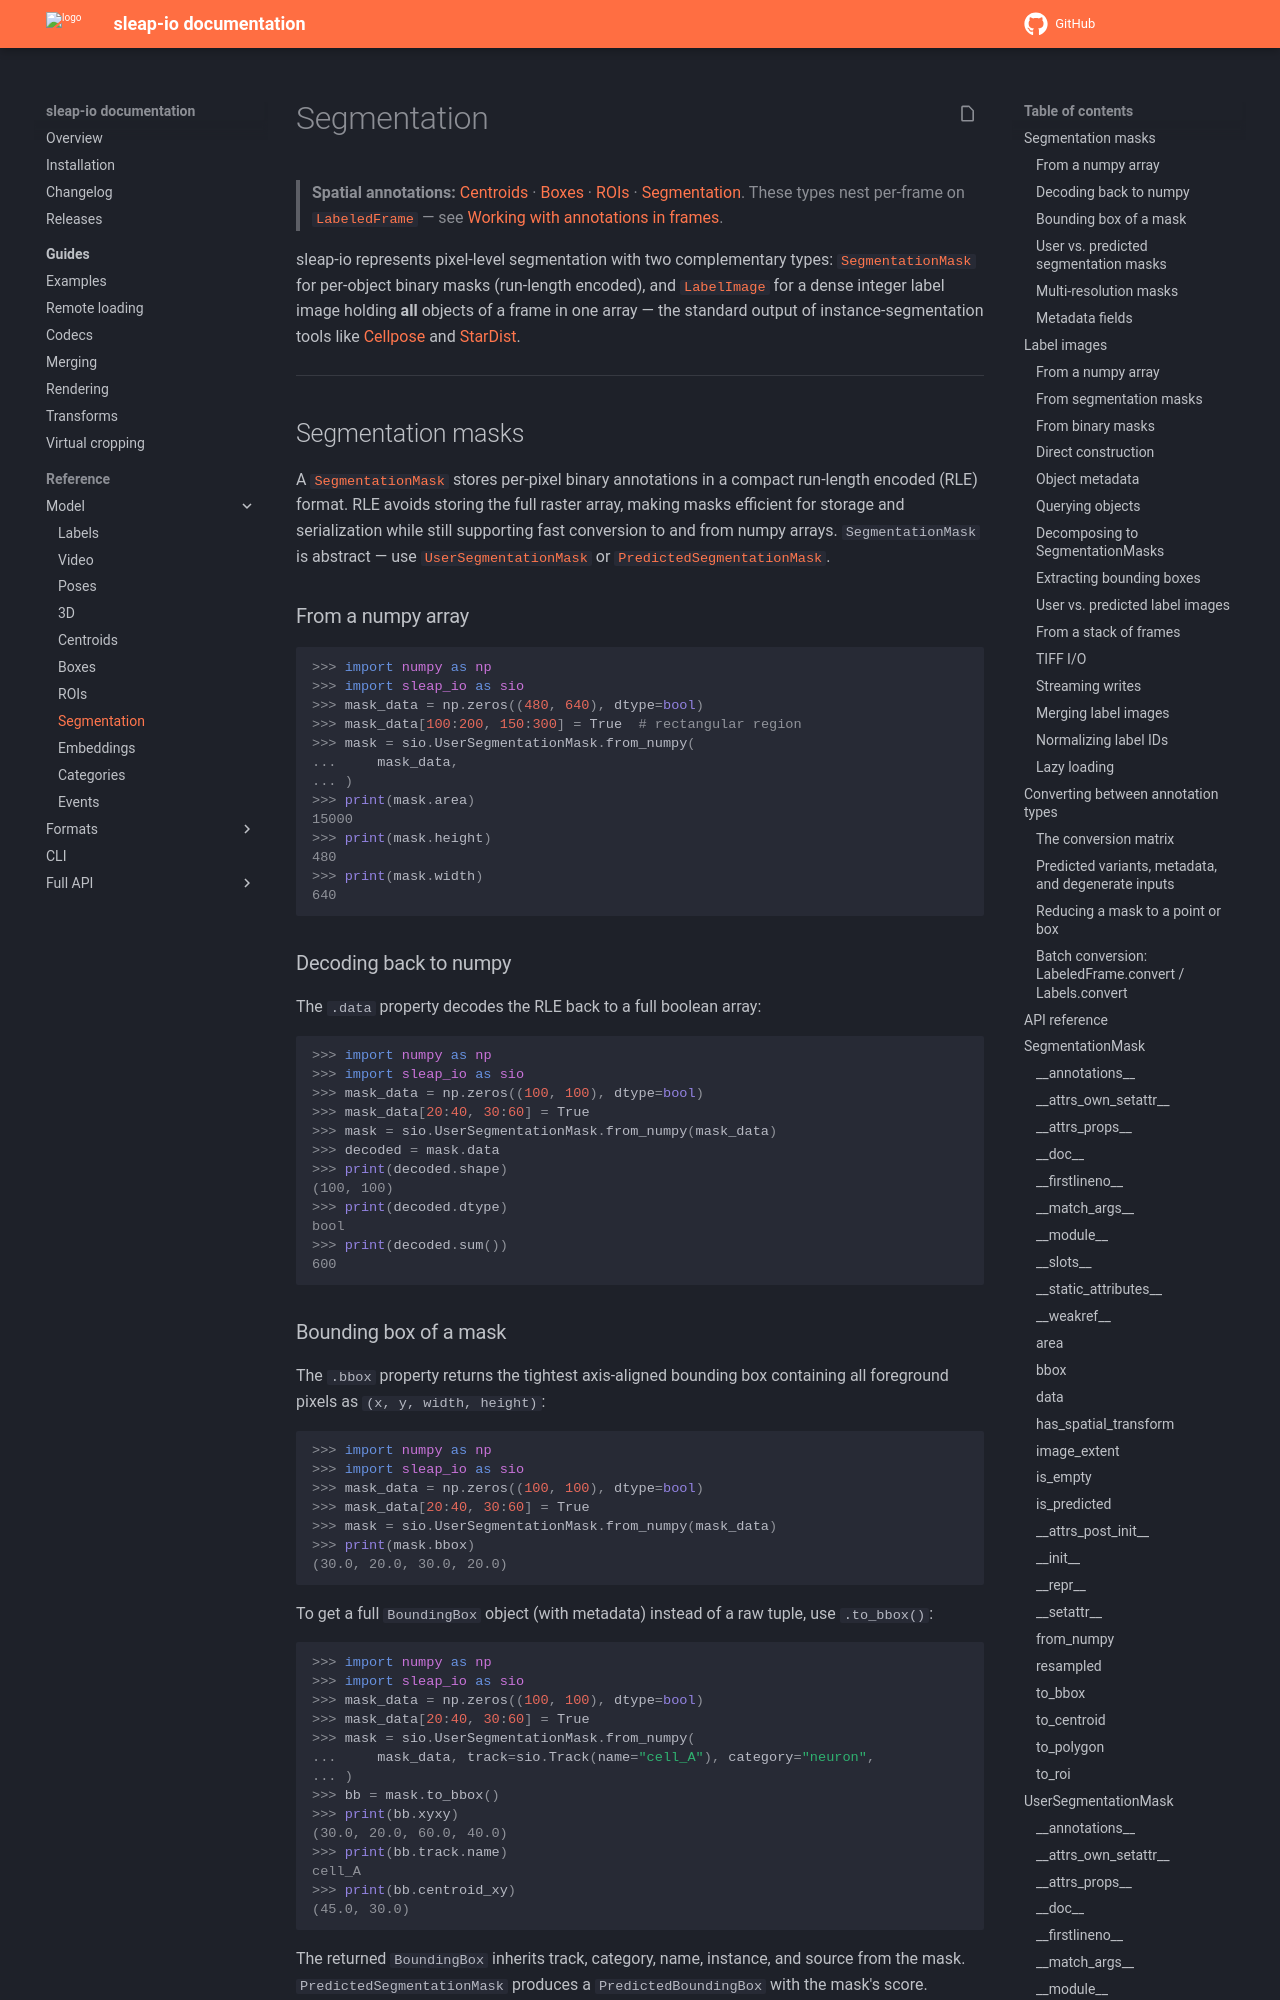

repository: talmolab/sleap-io · page: pr/598/model/segmentation/index.html · generator: mkdocs

# Segmentation

> **Spatial annotations:** [Centroids](centroids.md) · [Boxes](boxes.md) · [ROIs](rois.md) · [Segmentation](segmentation.md). These types nest per-frame on [`LabeledFrame`](labels.md) — see [Working with annotations in frames](index.md#working-with-annotations-in-frames).

sleap-io represents pixel-level segmentation with two complementary types: [`SegmentationMask`][sleap_io.SegmentationMask] for per-object binary masks (run-length encoded), and [`LabelImage`][sleap_io.LabelImage] for a dense integer label image holding **all** objects of a frame in one array — the standard output of instance-segmentation tools like [Cellpose](https://www.cellpose.org/) and [StarDist](https://github.com/stardist/stardist).

---
